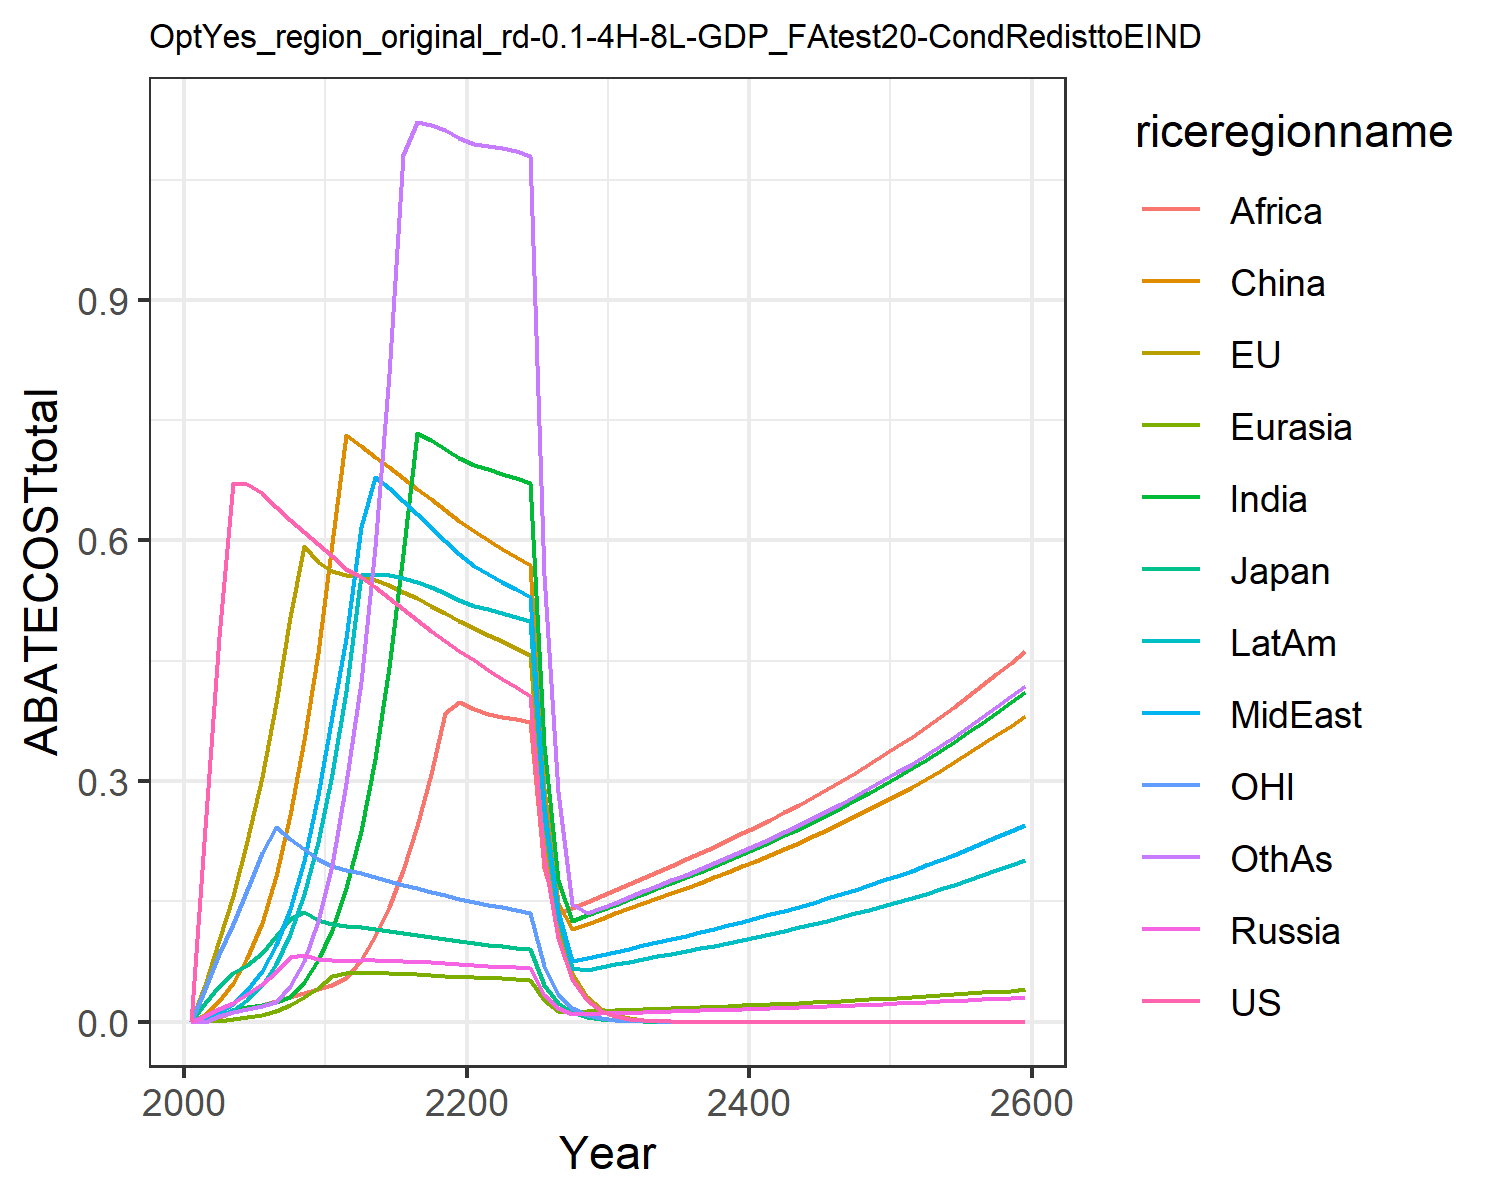

The file beside this chart, header and first rows:
0.0, 0.0, 0.0, 0.0, 0.0, 0.0, 0.0, 0.0, 0.0, 0.0, 0.0, 0.0
0.2409, 0.04637, 0.02324, 0.006992, 0.0005051, 0.009108, 0.0002321, 0.003802, 3.214078967886054e-5, 0.00232, 0.04028, 0.000215
0.48, 0.1023, 0.04511, 0.01557, 0.001496, 0.02566, 0.007641, 0.01121, 0.005771, 0.007165, 0.08383, 0.006592
0.6715, 0.157, 0.0611, 0.02378, 0.002962, 0.04785, 0.01417, 0.02207, 0.01163, 0.01482, 0.1221, 0.01242
0.6705, 0.2248, 0.07071, 0.03397, 0.005308, 0.07997, 0.01786, 0.03942, 0.016, 0.02732, 0.1646, 0.01603
0.6592, 0.3048, 0.08622, 0.04673, 0.00883, 0.1232, 0.02144, 0.0636, 0.02088, 0.04585, 0.21, 0.01968
0.6421, 0.3973, 0.1063, 0.06238, 0.01393, 0.182, 0.02486, 0.09624, 0.02577, 0.07241, 0.243, 0.02455
0.6256, 0.5045, 0.1283, 0.08078, 0.02096, 0.2577, 0.0303, 0.1407, 0.03047, 0.1095, 0.2283, 0.04437
0.6102, 0.5934, 0.1362, 0.08313, 0.03029, 0.3518, 0.04914, 0.2001, 0.03537, 0.1594, 0.2149, 0.07607
0.596, 0.5736, 0.1273, 0.07863, 0.04184, 0.4598, 0.0764, 0.2821, 0.04063, 0.2247, 0.2024, 0.1252
0.5811, 0.562, 0.1219, 0.07644, 0.05738, 0.5964, 0.1146, 0.3807, 0.04627, 0.3094, 0.194, 0.1956
0.5643, 0.5572, 0.1191, 0.07629, 0.0608, 0.7311, 0.1665, 0.4786, 0.05472, 0.4119, 0.1887, 0.2971
0.5548, 0.5559, 0.1178, 0.07665, 0.06089, 0.7173, 0.2373, 0.6169, 0.07741, 0.5564, 0.185, 0.4239
0.542, 0.5511, 0.1156, 0.07651, 0.06067, 0.7042, 0.3281, 0.6795, 0.1066, 0.5581, 0.1805, 0.5918
0.5281, 0.5442, 0.1132, 0.07607, 0.06022, 0.6911, 0.4422, 0.6653, 0.1433, 0.5568, 0.1758, 0.8079
0.514, 0.5363, 0.1106, 0.07544, 0.05963, 0.678, 0.5833, 0.6497, 0.1888, 0.5536, 0.171, 1.08
0.5003, 0.5277, 0.108, 0.07472, 0.05891, 0.6646, 0.7336, 0.6334, 0.2436, 0.5485, 0.1664, 1.122
0.487, 0.5187, 0.1055, 0.0739, 0.05811, 0.6512, 0.7248, 0.6167, 0.3087, 0.542, 0.1619, 1.118
0.4744, 0.5095, 0.103, 0.07303, 0.05725, 0.6376, 0.7146, 0.5997, 0.3845, 0.5343, 0.1576, 1.112
0.4624, 0.5002, 0.1006, 0.07213, 0.05633, 0.624, 0.703, 0.5826, 0.3988, 0.5257, 0.1535, 1.102
0.4505, 0.4912, 0.09826, 0.07111, 0.05547, 0.6116, 0.694, 0.5686, 0.3905, 0.5188, 0.1496, 1.095
0.4388, 0.4826, 0.09608, 0.07, 0.0547, 0.6006, 0.6887, 0.558, 0.3841, 0.514, 0.1459, 1.092
0.4276, 0.4742, 0.09399, 0.06885, 0.05394, 0.5899, 0.6835, 0.5483, 0.3805, 0.5097, 0.1424, 1.089
0.4168, 0.4659, 0.09199, 0.06769, 0.05317, 0.5796, 0.678, 0.5391, 0.3772, 0.5046, 0.1391, 1.085
0.4065, 0.4577, 0.09006, 0.06654, 0.05239, 0.5694, 0.6721, 0.5299, 0.3739, 0.4997, 0.1359, 1.08
0.2058, 0.2333, 0.04576, 0.03393, 0.02678, 0.2902, 0.3454, 0.2703, 0.1922, 0.2565, 0.06892, 0.5567
0.1042, 0.1189, 0.02325, 0.0173, 0.01368, 0.1479, 0.1773, 0.1378, 0.1346, 0.1316, 0.03496, 0.2866
0.0528, 0.06057, 0.01182, 0.009426, 0.0123, 0.1161, 0.126, 0.07531, 0.1416, 0.0674, 0.01774, 0.1474
0.02674, 0.03084, 0.006003, 0.009914, 0.01294, 0.1223, 0.1325, 0.07914, 0.1489, 0.06468, 0.008996, 0.1349
0.01354, 0.0157, 0.003049, 0.01041, 0.01359, 0.1286, 0.1391, 0.08306, 0.1564, 0.06798, 0.004563, 0.1417
0.006847, 0.007967, 0.001545, 0.01093, 0.01426, 0.1352, 0.1459, 0.08708, 0.164, 0.07137, 0.002309, 0.1486
0.003455, 0.004032, 0.0007807, 0.01145, 0.01494, 0.1418, 0.1529, 0.09124, 0.1719, 0.07482, 0.001166, 0.1557
0.001742, 0.002039, 0.0003942, 0.01197, 0.01562, 0.1481, 0.1598, 0.09535, 0.1796, 0.0782, 0.0005879, 0.1627
0.0008785, 0.00103, 0.000199, 0.01247, 0.01627, 0.1543, 0.1664, 0.09934, 0.1871, 0.08146, 0.0002964, 0.1695
0.0004429, 0.0005204, 0.0001004, 0.01298, 0.01693, 0.1606, 0.1732, 0.1033, 0.1947, 0.08476, 0.0001494, 0.1764
0.0002232, 0.0002628, 5.0645140963039514e-5, 0.01349, 0.01759, 0.1669, 0.18, 0.1074, 0.2023, 0.0881, 7.53291242894364e-5, 0.1833
0.0001125, 0.0001326, 2.5546789884003436e-5, 0.01401, 0.01827, 0.1733, 0.1869, 0.1116, 0.2102, 0.0915, 3.796745494973703e-5, 0.1904
5.672090654586379e-5, 6.694793523217444e-5, 1.2885317254770719e-5, 0.01454, 0.01897, 0.1799, 0.194, 0.1158, 0.2181, 0.09497, 1.91354556972921e-5, 0.1976
2.8590631029549807e-5, 3.378434165847915e-5, 6.498635879552123e-6, 0.01508, 0.01968, 0.1867, 0.2013, 0.1201, 0.2263, 0.09853, 9.643858771847307e-6, 0.205
1.4411278506669817e-5, 1.7046284908306568e-5, 3.277349112143405e-6, 0.01564, 0.02041, 0.1936, 0.2088, 0.1246, 0.2347, 0.1022, 4.860163393855865e-6, 0.2126
7.26407171308835e-6, 8.599776739572137e-6, 1.6527230343315865e-6, 0.01621, 0.02115, 0.2007, 0.2164, 0.1291, 0.2433, 0.1059, 2.449293150495402e-6, 0.2204
3.6614804078166513e-6, 4.338040542932445e-6, 8.334064347589846e-7, 0.0168, 0.02192, 0.2079, 0.2242, 0.1338, 0.2521, 0.1098, 1.23430266153684e-6, 0.2284
1.845577095294157e-6, 2.188033672816833e-6, 4.2023767918455144e-7, 0.0174, 0.02271, 0.2154, 0.2323, 0.1386, 0.2611, 0.1137, 6.220056095582123e-7, 0.2366
9.302643323896622e-7, 1.1035009050985537e-6, 2.118927691696113e-7, 0.01802, 0.02351, 0.2231, 0.2405, 0.1436, 0.2704, 0.1177, 3.134434577897239e-7, 0.245
4.6889871870396546e-7, 5.564850801271754e-7, 1.0683700498266118e-7, 0.01866, 0.02434, 0.2309, 0.249, 0.1486, 0.28, 0.1219, 1.579489765910812e-7, 0.2536
2.363469664661225e-7, 2.806079268297813e-7, 5.38657793954713e-8, 0.01932, 0.0252, 0.239, 0.2578, 0.1539, 0.2898, 0.1262, 7.959164664516541e-8, 0.2625
1.1912945941367404e-7, 1.4148650663740445e-7, 2.715757577982694e-8, 0.01999, 0.02608, 0.2474, 0.2668, 0.1592, 0.2999, 0.1306, 4.0106204715572965e-8, 0.2717
6.004631184811842e-8, 7.133482399922448e-8, 1.3691684859838062e-8, 0.02068, 0.02698, 0.256, 0.276, 0.1647, 0.3103, 0.1351, 2.0209211183423334e-8, 0.2811
3.0265750006215476e-8, 3.596351948584837e-8, 6.902582093085843e-9, 0.0214, 0.02791, 0.2648, 0.2855, 0.1704, 0.321, 0.1398, 1.018312746826983e-8, 0.2908
1.5255077544972976e-8, 1.8130054341778858e-8, 3.479813206717851e-9, 0.02213, 0.02887, 0.2739, 0.2953, 0.1763, 0.332, 0.1446, 5.131062572103659e-9, 0.3008
7.689095247092288e-9, 9.139331822950015e-9, 1.7542470525115157e-9, 0.02289, 0.02986, 0.2832, 0.3054, 0.1823, 0.3434, 0.1495, 2.5854017256159935e-9, 0.3111
3.87555489180305e-9, 4.606914020469228e-9, 8.843349622819358e-10, 0.02367, 0.03087, 0.2929, 0.3159, 0.1885, 0.3551, 0.1546, 1.3026976208960717e-9, 0.3217
1.9533963986716046e-9, 2.3221368883154008e-9, 4.457945334421931e-10, 0.02447, 0.03192, 0.3028, 0.3266, 0.1949, 0.3672, 0.1598, 6.563784681712465e-10, 0.3326
9.845657749941545e-10, 1.1704399759914855e-9, 2.2472180806725796e-10, 0.0253, 0.033, 0.3131, 0.3376, 0.2015, 0.3796, 0.1653, 3.307199543544514e-10, 0.3438
4.962459614234278e-10, 5.899232599311404e-10, 1.1327884875956001e-10, 0.02615, 0.03412, 0.3236, 0.349, 0.2083, 0.3924, 0.1708, 1.666334074872213e-10, 0.3554
2.501192859889633e-10, 2.973228136485917e-10, 5.710131346121774e-11, 0.02703, 0.03527, 0.3345, 0.3608, 0.2153, 0.4056, 0.1766, 8.395751534950539e-11, 0.3674
1.2606524540758836e-10, 1.498471422750335e-10, 2.8783097825278337e-11, 0.02794, 0.03645, 0.3458, 0.3729, 0.2225, 0.4192, 0.1825, 4.230124191129588e-11, 0.3797
6.353918286531192e-11, 7.551918287030475e-11, 1.4508536063377868e-11, 0.02888, 0.03767, 0.3574, 0.3854, 0.23, 0.4332, 0.1886, 2.1312917144135407e-11, 0.3925
3.202476855273189e-11, 3.805884958943288e-11, 7.313153712343078e-12, 0.02984, 0.03893, 0.3693, 0.3983, 0.2377, 0.4477, 0.1949, 1.0738140997934841e-11, 0.4056
1.6140930357030432e-11, 1.9179817488410023e-11, 3.686219983333984e-12, 0.03084, 0.04023, 0.3816, 0.4115, 0.2456, 0.4627, 0.2014, 5.410182459384147e-12, 0.4191
